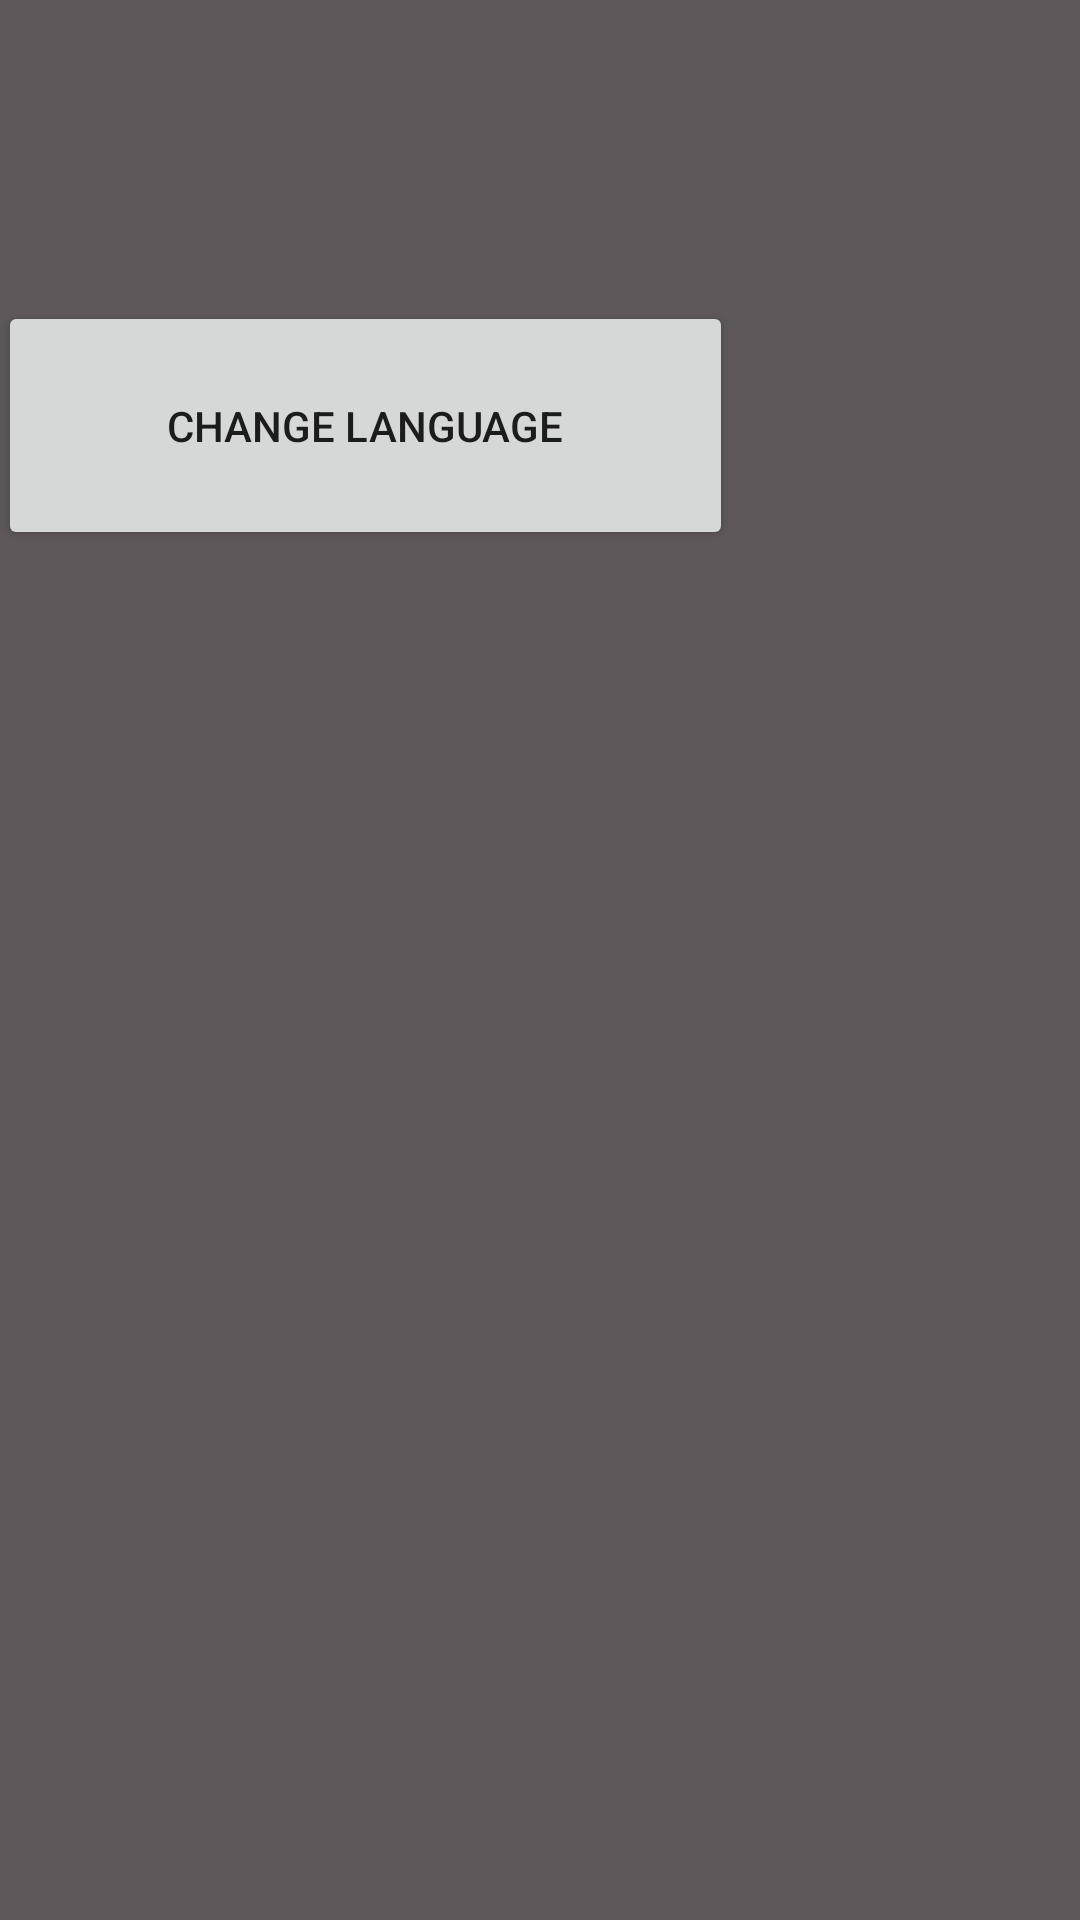

The Android layout XML behind this screen, and the referenced resources:
<!-- AndroidManifest.xml: application theme AppTheme -->
<!-- res/layout/setting_main.xml -->
<?xml version="1.0" encoding="utf-8"?>
<android.support.constraint.ConstraintLayout xmlns:android="http://schemas.android.com/apk/res/android"
    xmlns:app="http://schemas.android.com/apk/res-auto"
    xmlns:tools="http://schemas.android.com/tools"
    android:layout_width="match_parent"
    android:layout_height="match_parent"
    android:background="@color/colorBackgroung"
    app:layout_behavior="@string/appbar_scrolling_view_behavior">


    <Button
        android:id="@+id/chabgeLangbutton"
        android:layout_width="245dp"
        android:layout_height="83dp"
        android:layout_marginBottom="9dp"
        android:layout_marginEnd="-3dp"
        android:layout_marginRight="125dp"
        android:layout_marginTop="8dp"
        android:onClick="changeLocale"
        android:gravity="center_vertical|center_horizontal"
        android:text="@string/change_Language_String"
        app:layout_constraintBottom_toBottomOf="parent"
        app:layout_constraintRight_toRightOf="parent"
        app:layout_constraintTop_toTopOf="parent"
        app:layout_constraintVertical_bias="0.171"
        android:layout_marginLeft="8dp"
        app:layout_constraintLeft_toLeftOf="parent"
        app:layout_constraintHorizontal_bias="0.515" />

</android.support.constraint.ConstraintLayout>
<!-- resources referenced by this layout -->
<resources>
  <color name="colorBackgroung">#5e585a</color>
  <string name="change_Language_String">Change Language</string>
  <style name="AppTheme" parent="Theme.AppCompat.Light.DarkActionBar">
          
          <item name="colorPrimary">@color/colorPrimary</item>
          <item name="colorPrimaryDark">@color/colorPrimaryDark</item>
          <item name="colorAccent">@color/colorAccent</item>
          <item name="windowActionBar">false</item>
          <item name="windowNoTitle">true</item>
  
      </style>
  <color name="colorPrimary">#3F51B5</color>
  <color name="colorPrimaryDark">#303F9F</color>
  <color name="colorAccent">#FF4081</color>
</resources>
